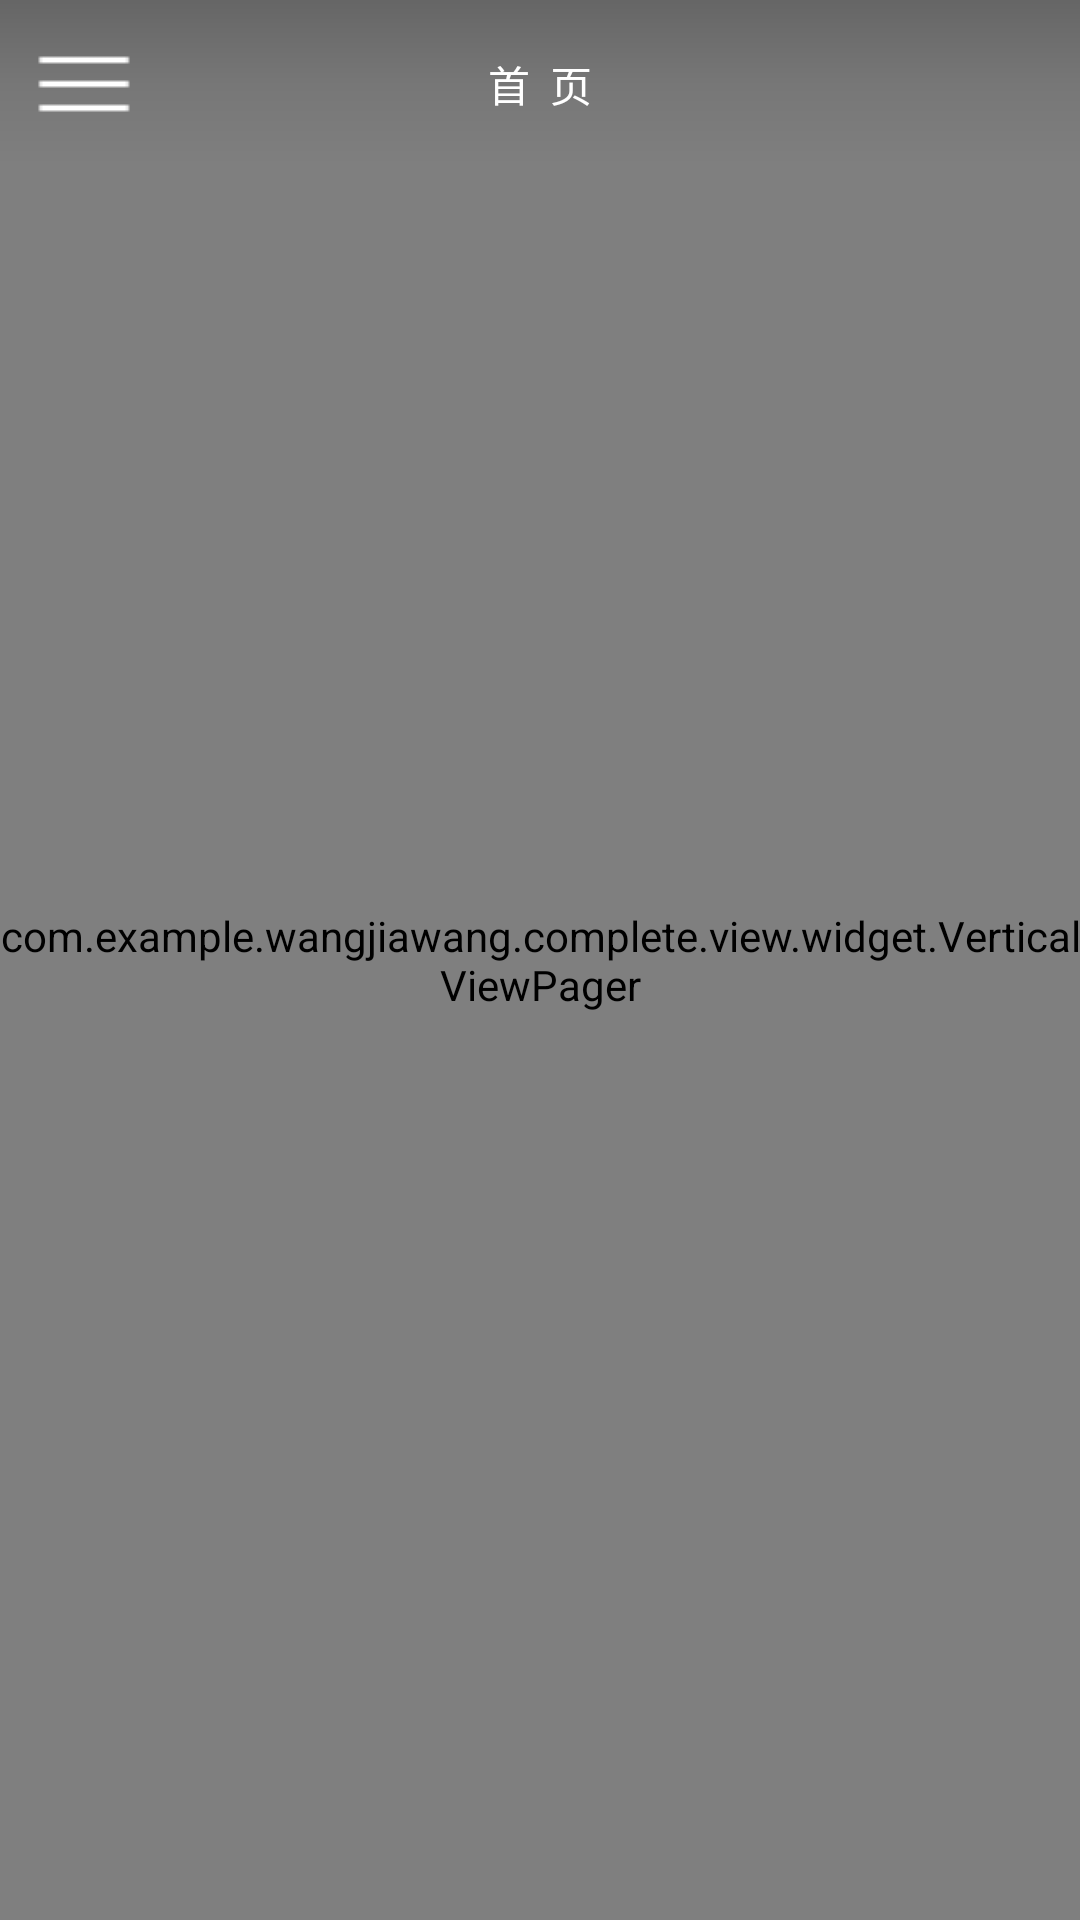

This screen was rendered from an Android layout file. Write that file and the resources it references.
<!-- AndroidManifest.xml: application theme AppTheme -->
<!-- res/layout/activity_main.xml -->
<?xml version="1.0" encoding="utf-8"?>
<FrameLayout xmlns:android="http://schemas.android.com/apk/res/android"
    android:id="@+id/frame"
    android:layout_width="match_parent"
    android:layout_height="match_parent"
    android:orientation="vertical"

    >
    <com.example.wangjiawang.complete.view.widget.VerticalViewPager
        android:id="@+id/view_pager"
        android:layout_width="match_parent"
        android:layout_height="match_parent"
        />

    <RelativeLayout
        android:id="@+id/title_bar"
        android:layout_width="match_parent"
        android:layout_height="?actionBarSize"
        android:background="@drawable/shadow">

        <ImageView
            android:id="@+id/left_slide"
            android:layout_width="?actionBarSize"
            android:layout_height="match_parent"
            android:layout_centerVertical="true"
            android:clickable="true"
            android:focusable="true"
            android:scaleType="centerInside"
            android:src="@drawable/column" />

        <ImageView
            android:id="@+id/right_side"
            android:layout_width="?actionBarSize"
            android:layout_height="match_parent"
            android:layout_alignParentEnd="true"
            android:layout_centerVertical="true"
            android:clickable="true"
            android:focusable="true"
            android:scaleType="center"
            android:src="@drawable/person"
            />

        <TextView
            android:id="@+id/title"
            android:layout_width="wrap_content"
            android:layout_height="wrap_content"
            android:layout_centerInParent="true"
            android:text="首  页"
            android:textColor="@android:color/white" />
    </RelativeLayout>
</FrameLayout>
<!-- resources referenced by this layout -->
<resources>
  <!-- drawable column: png bitmap (drawable, 147 bytes) -->
  <!-- drawable shadow (drawable) -->
  <?xml version="1.0" encoding="utf-8"?>
  <shape xmlns:android="http://schemas.android.com/apk/res/android">
      <gradient
          android:angle="-90"
          android:startColor="#33000000"
          android:endColor="#00000000"
          android:centerColor="#11000000"
  
          />
  </shape>
  <style name="AppTheme" parent="Theme.AppCompat.Light.NoActionBar">
          
          <item name="colorPrimary">@color/colorPrimary</item>
          <item name="colorPrimaryDark">@color/colorPrimaryDark</item>
          <item name="colorAccent">@color/colorAccent</item>
      </style>
  <color name="colorPrimary">#ff313131</color>
  <color name="colorPrimaryDark">#ff030303</color>
  <color name="colorAccent">#FF4081</color>
</resources>
